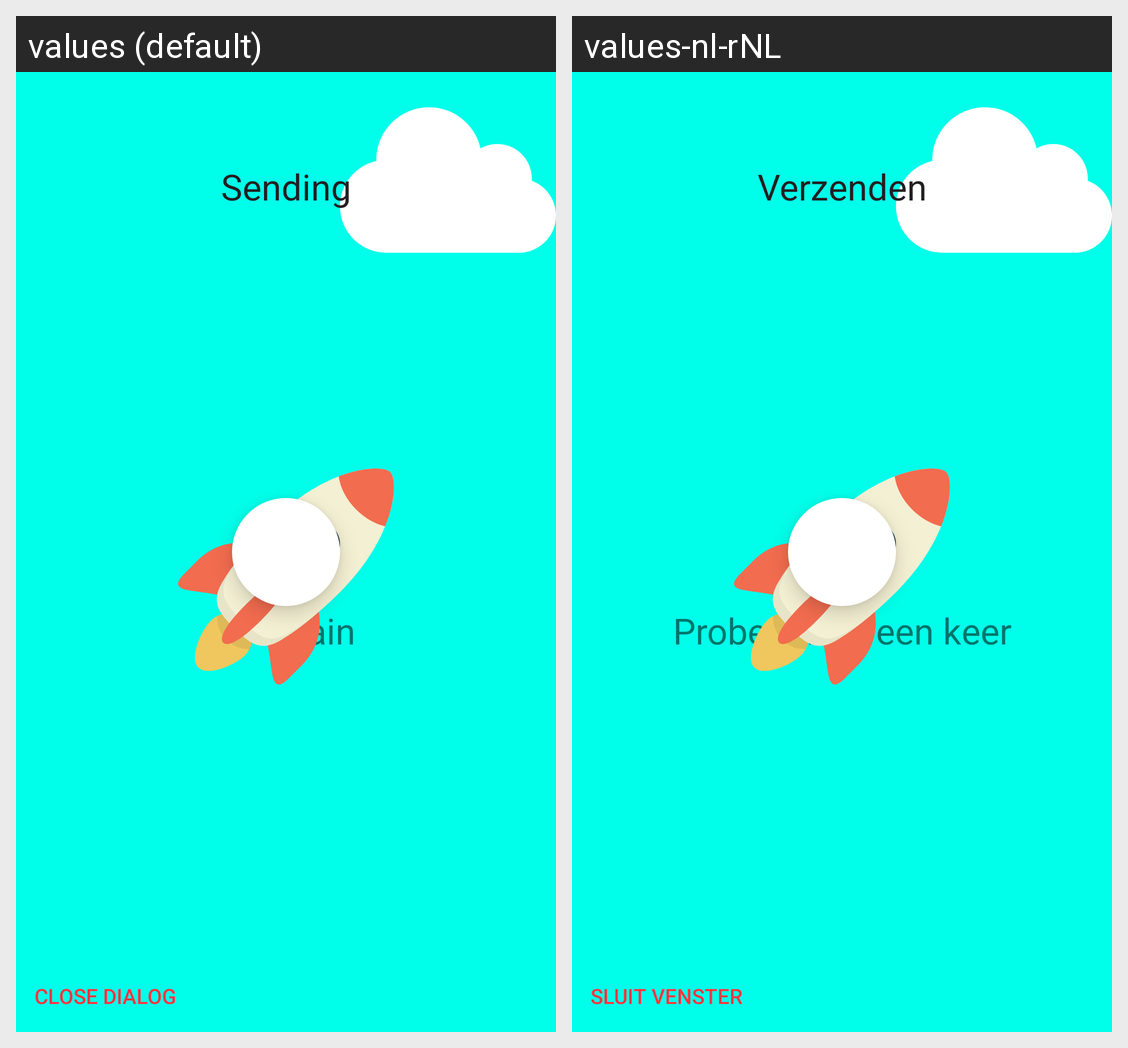

Translations of the strings shown on this Android screen, per locale in the grid:
Android screen res/layout/fragment_sending.xml rendered under 2 locales, left to right: values (default), values-nl-rNL. Device: Nexus 5 (rendered at 1080×1920; each locale shown at half size, 540×960, under a caption strip naming it); theme AppTheme.
Strings drawn on this screen, with the default value and each locale's value (text and hints the layout hard-codes, and strings that could not be matched under every locale, appear in the picture but are not listed):

dialog_sending
  values: Sending
  values-nl-rNL: Verzenden

button_try_again
  values: try again
  values-nl-rNL: Probeer nog een keer

close_dialog
  values: Close dialog
  values-nl-rNL: Sluit venster
